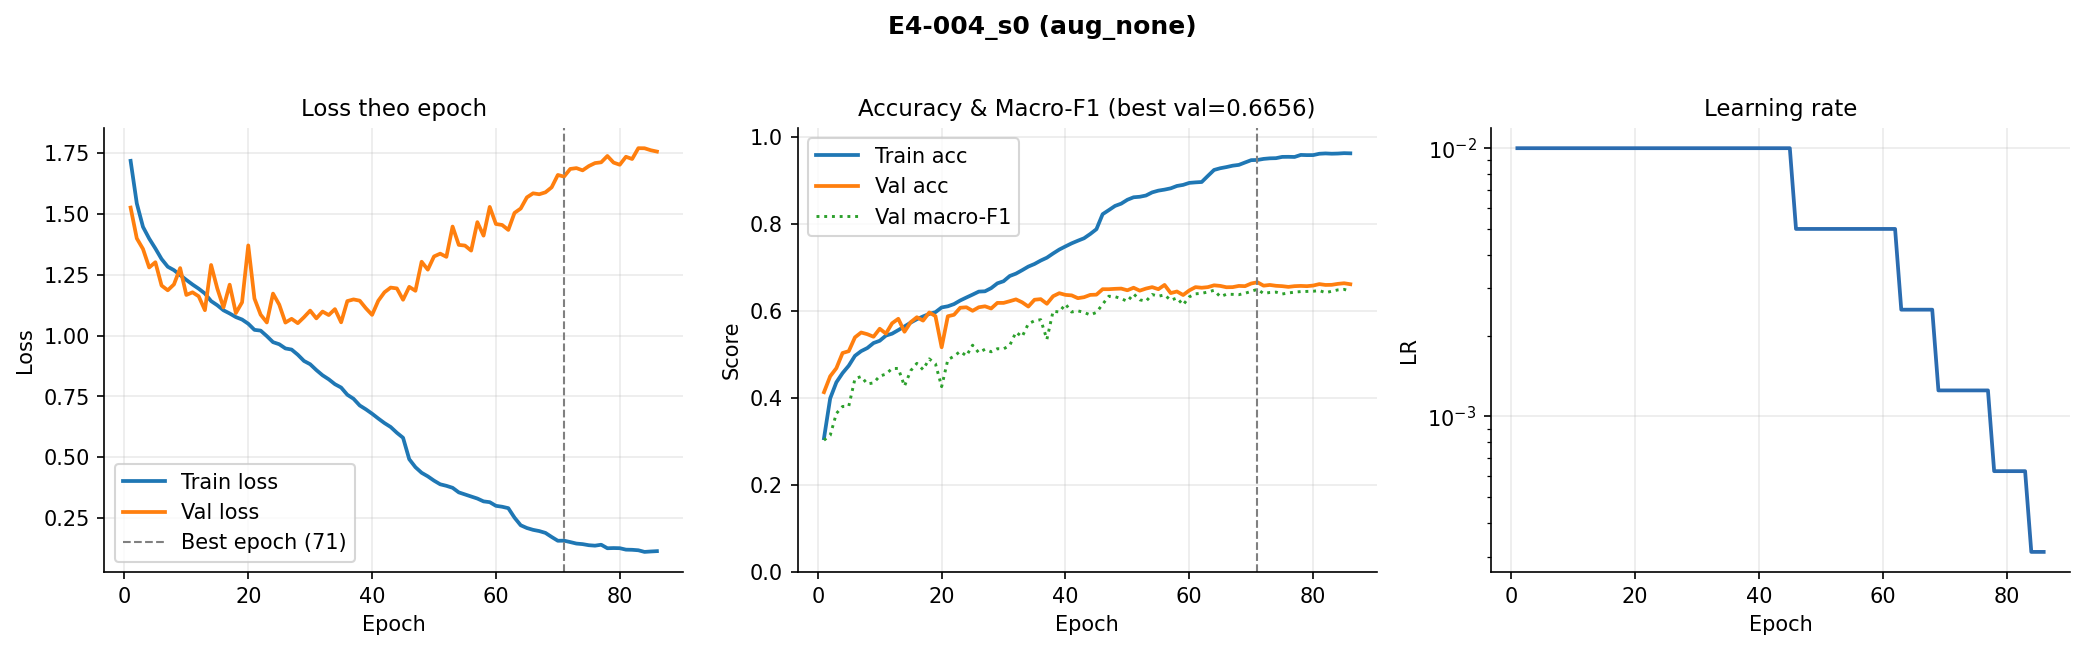

The table this chart was drawn from, first rows:
epoch, train_loss, val_loss, train_acc, val_acc, val_macro_f1, lr
1, 1.718, 1.526, 0.3075, 0.4132, 0.3031, 0.01
2, 1.543, 1.4, 0.399, 0.4497, 0.314, 0.01
3, 1.447, 1.356, 0.4359, 0.4684, 0.3643, 0.01
4, 1.399, 1.28, 0.4571, 0.5032, 0.3804, 0.01
5, 1.358, 1.302, 0.4741, 0.5074, 0.381, 0.01
6, 1.315, 1.206, 0.4967, 0.5391, 0.444, 0.01
7, 1.283, 1.186, 0.5075, 0.5503, 0.4492, 0.01
8, 1.269, 1.211, 0.5146, 0.5464, 0.4321, 0.01
9, 1.249, 1.278, 0.5261, 0.5405, 0.4346, 0.01
10, 1.229, 1.167, 0.5313, 0.5589, 0.4502, 0.01
11, 1.21, 1.178, 0.5431, 0.5478, 0.4546, 0.01
12, 1.193, 1.162, 0.5476, 0.5715, 0.4676, 0.01
13, 1.173, 1.105, 0.5558, 0.5818, 0.4678, 0.01
14, 1.142, 1.29, 0.5642, 0.552, 0.4272, 0.01
15, 1.125, 1.194, 0.573, 0.574, 0.4625, 0.01
16, 1.104, 1.116, 0.5808, 0.5854, 0.4794, 0.01
17, 1.091, 1.209, 0.5872, 0.5776, 0.4649, 0.01
18, 1.076, 1.093, 0.593, 0.5963, 0.4897, 0.01
19, 1.066, 1.137, 0.597, 0.5879, 0.4785, 0.01
20, 1.049, 1.371, 0.6079, 0.5163, 0.4259, 0.01
21, 1.024, 1.153, 0.6105, 0.5876, 0.4878, 0.01
22, 1.021, 1.086, 0.6156, 0.591, 0.4959, 0.01
23, 0.9981, 1.054, 0.6238, 0.6071, 0.507, 0.01
24, 0.9732, 1.173, 0.6307, 0.6082, 0.4966, 0.01
25, 0.9646, 1.128, 0.6373, 0.6002, 0.5212, 0.01
26, 0.9474, 1.054, 0.6442, 0.6082, 0.5039, 0.01
27, 0.9428, 1.069, 0.645, 0.6105, 0.5118, 0.01
28, 0.9216, 1.051, 0.6522, 0.6055, 0.506, 0.01
29, 0.896, 1.076, 0.6632, 0.6183, 0.513, 0.01
30, 0.8825, 1.103, 0.6681, 0.6183, 0.5126, 0.01
31, 0.8585, 1.071, 0.6801, 0.6222, 0.5207, 0.01
32, 0.8371, 1.099, 0.6855, 0.6264, 0.5511, 0.01
33, 0.8205, 1.085, 0.6934, 0.6197, 0.5406, 0.01
34, 0.8005, 1.109, 0.7017, 0.6099, 0.5703, 0.01
35, 0.7867, 1.055, 0.7077, 0.6255, 0.5772, 0.01
36, 0.7571, 1.142, 0.7155, 0.6269, 0.5797, 0.01
37, 0.7406, 1.149, 0.7221, 0.6163, 0.5345, 0.01
38, 0.7131, 1.144, 0.7318, 0.6336, 0.5992, 0.01
39, 0.6971, 1.112, 0.7408, 0.6406, 0.5973, 0.01
40, 0.6791, 1.085, 0.7481, 0.6367, 0.6156, 0.01
41, 0.6594, 1.143, 0.7551, 0.6356, 0.5974, 0.01
42, 0.6407, 1.178, 0.7611, 0.6291, 0.6, 0.01
43, 0.6245, 1.197, 0.7668, 0.6314, 0.5964, 0.01
44, 0.6009, 1.194, 0.7766, 0.6367, 0.5906, 0.01
45, 0.5803, 1.148, 0.7876, 0.6372, 0.5965, 0.01
46, 0.4922, 1.2, 0.8221, 0.6498, 0.6152, 0.005
47, 0.4594, 1.184, 0.8314, 0.6498, 0.6336, 0.005
48, 0.4364, 1.304, 0.841, 0.6506, 0.6325, 0.005
49, 0.4217, 1.271, 0.8463, 0.6512, 0.6282, 0.005
50, 0.4041, 1.325, 0.8552, 0.6473, 0.6218, 0.005
51, 0.3891, 1.337, 0.8609, 0.6531, 0.6389, 0.005
52, 0.3828, 1.324, 0.8621, 0.6464, 0.6254, 0.005
53, 0.3747, 1.448, 0.865, 0.6512, 0.6222, 0.005
54, 0.3558, 1.373, 0.8721, 0.6545, 0.6376, 0.005
55, 0.3474, 1.37, 0.8761, 0.6498, 0.6336, 0.005
56, 0.3389, 1.349, 0.8785, 0.6595, 0.6366, 0.005
57, 0.3305, 1.466, 0.8814, 0.6408, 0.6244, 0.005
58, 0.3189, 1.411, 0.8869, 0.6445, 0.6296, 0.005
59, 0.3156, 1.529, 0.8893, 0.6364, 0.6137, 0.005
60, 0.3006, 1.459, 0.8939, 0.647, 0.6323, 0.005
... 26 more rows
